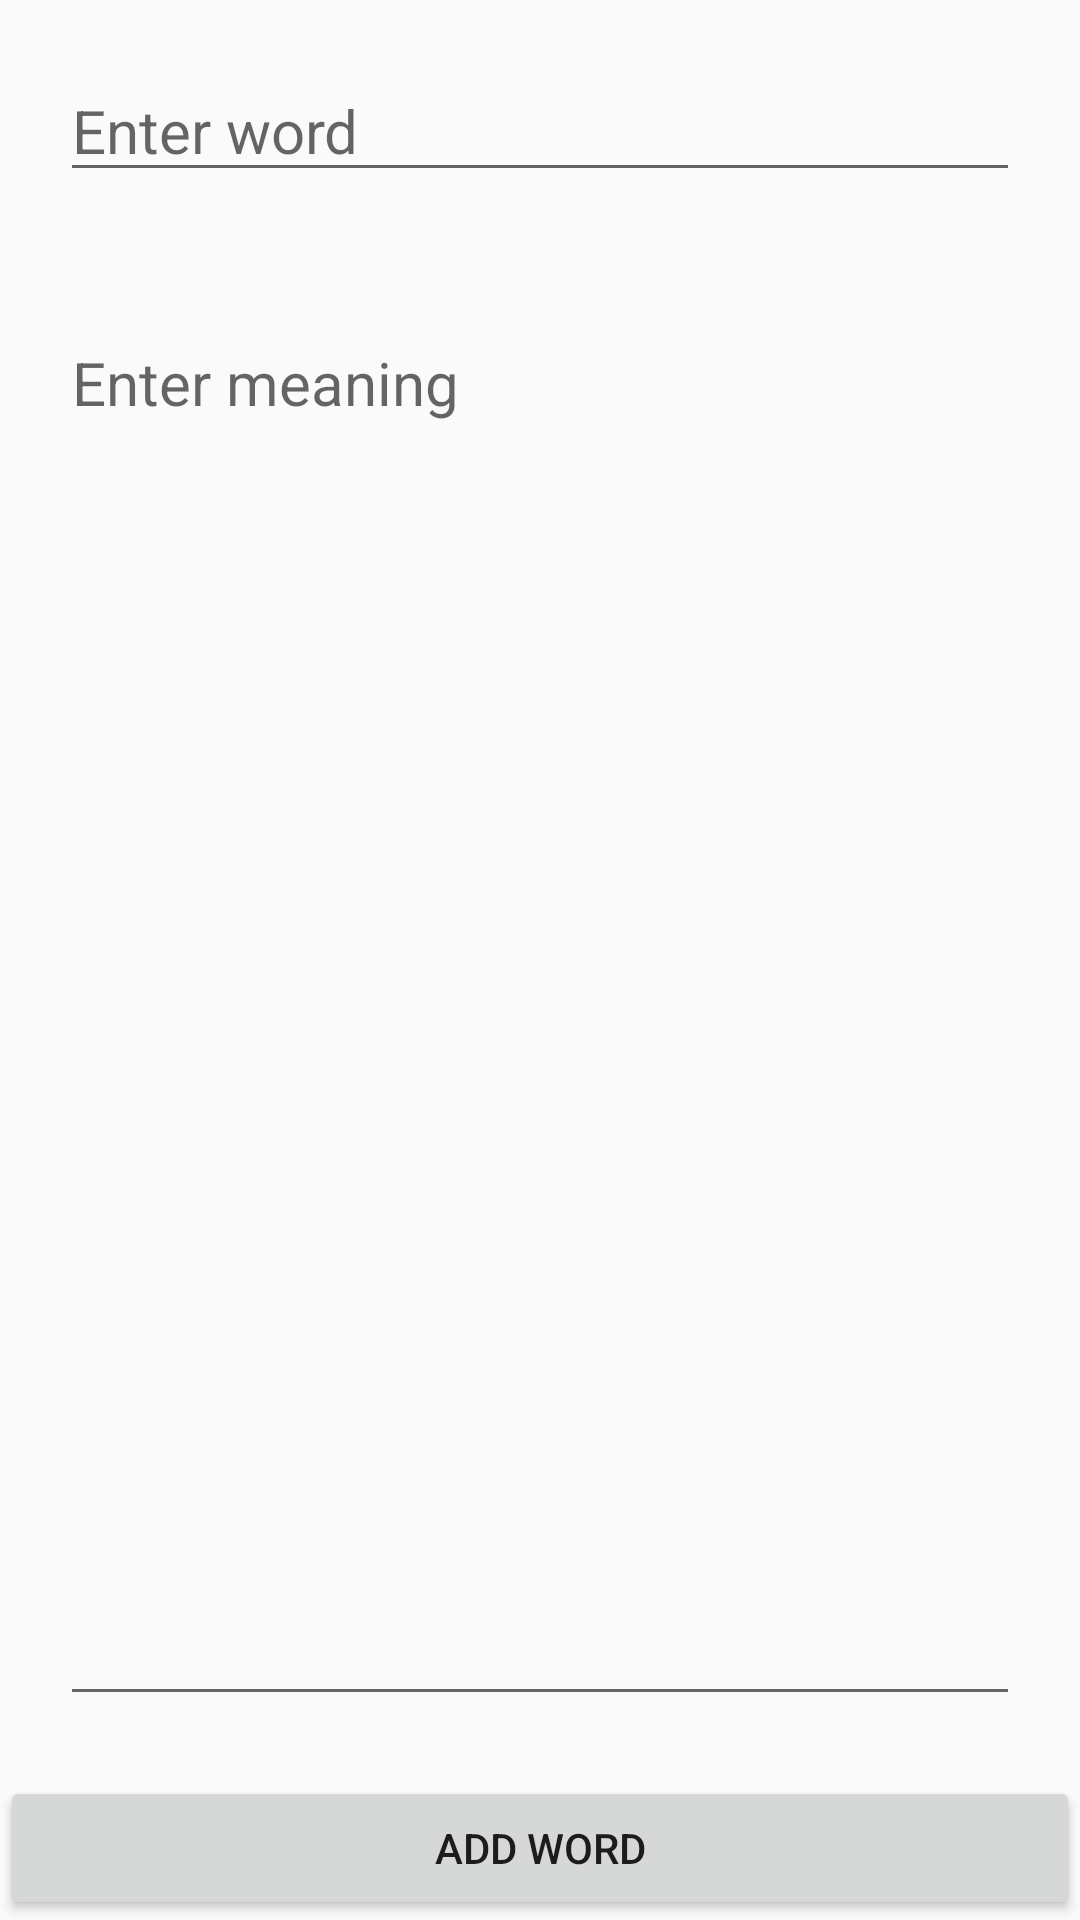

Here is an Android app screen rendered from its layout file. Give the layout XML and the strings, colors and styles it references.
<!-- AndroidManifest.xml: application theme AppTheme -->
<!-- res/layout/activity_add_word.xml -->
<?xml version="1.0" encoding="utf-8"?>
<LinearLayout xmlns:android="http://schemas.android.com/apk/res/android"
    xmlns:app="http://schemas.android.com/apk/res-auto"
    xmlns:tools="http://schemas.android.com/tools"
    android:layout_width="match_parent"
    android:layout_height="match_parent"
    android:orientation="vertical"
    tools:context=".AddWordActivity">

    <EditText
        android:id="@+id/etWord"
        android:layout_width="match_parent"
        android:layout_height="wrap_content"
        android:hint="Enter word"
        android:textSize="20sp"
        android:layout_margin="20dp"
        />

    <EditText
        android:id="@+id/etMeaning"
        android:layout_width="match_parent"
        android:layout_height="wrap_content"
        android:hint="Enter meaning"
        android:gravity="start"
        android:textSize="20sp"
        android:layout_weight="1"
        android:layout_margin="20dp"
        />

    <Button
        android:id="@+id/btnAddWord"
        android:layout_width="match_parent"
        android:layout_height="wrap_content"
        android:text="Add Word"
        />

</LinearLayout>
<!-- resources referenced by this layout -->
<resources>
  <style name="AppTheme" parent="Theme.AppCompat.Light.DarkActionBar">
          
          <item name="colorPrimary">@color/colorPrimary</item>
          <item name="colorPrimaryDark">@color/colorPrimaryDark</item>
          <item name="colorAccent">@color/colorAccent</item>
      </style>
  <!-- not gathered from this repository: default colours our renderer supplied (Android Studio template values) -->
  <color name="colorPrimary">#FF6200EE</color>
  <color name="colorPrimaryDark">#FF3700B3</color>
  <color name="colorAccent">#FF03DAC5</color>
</resources>
